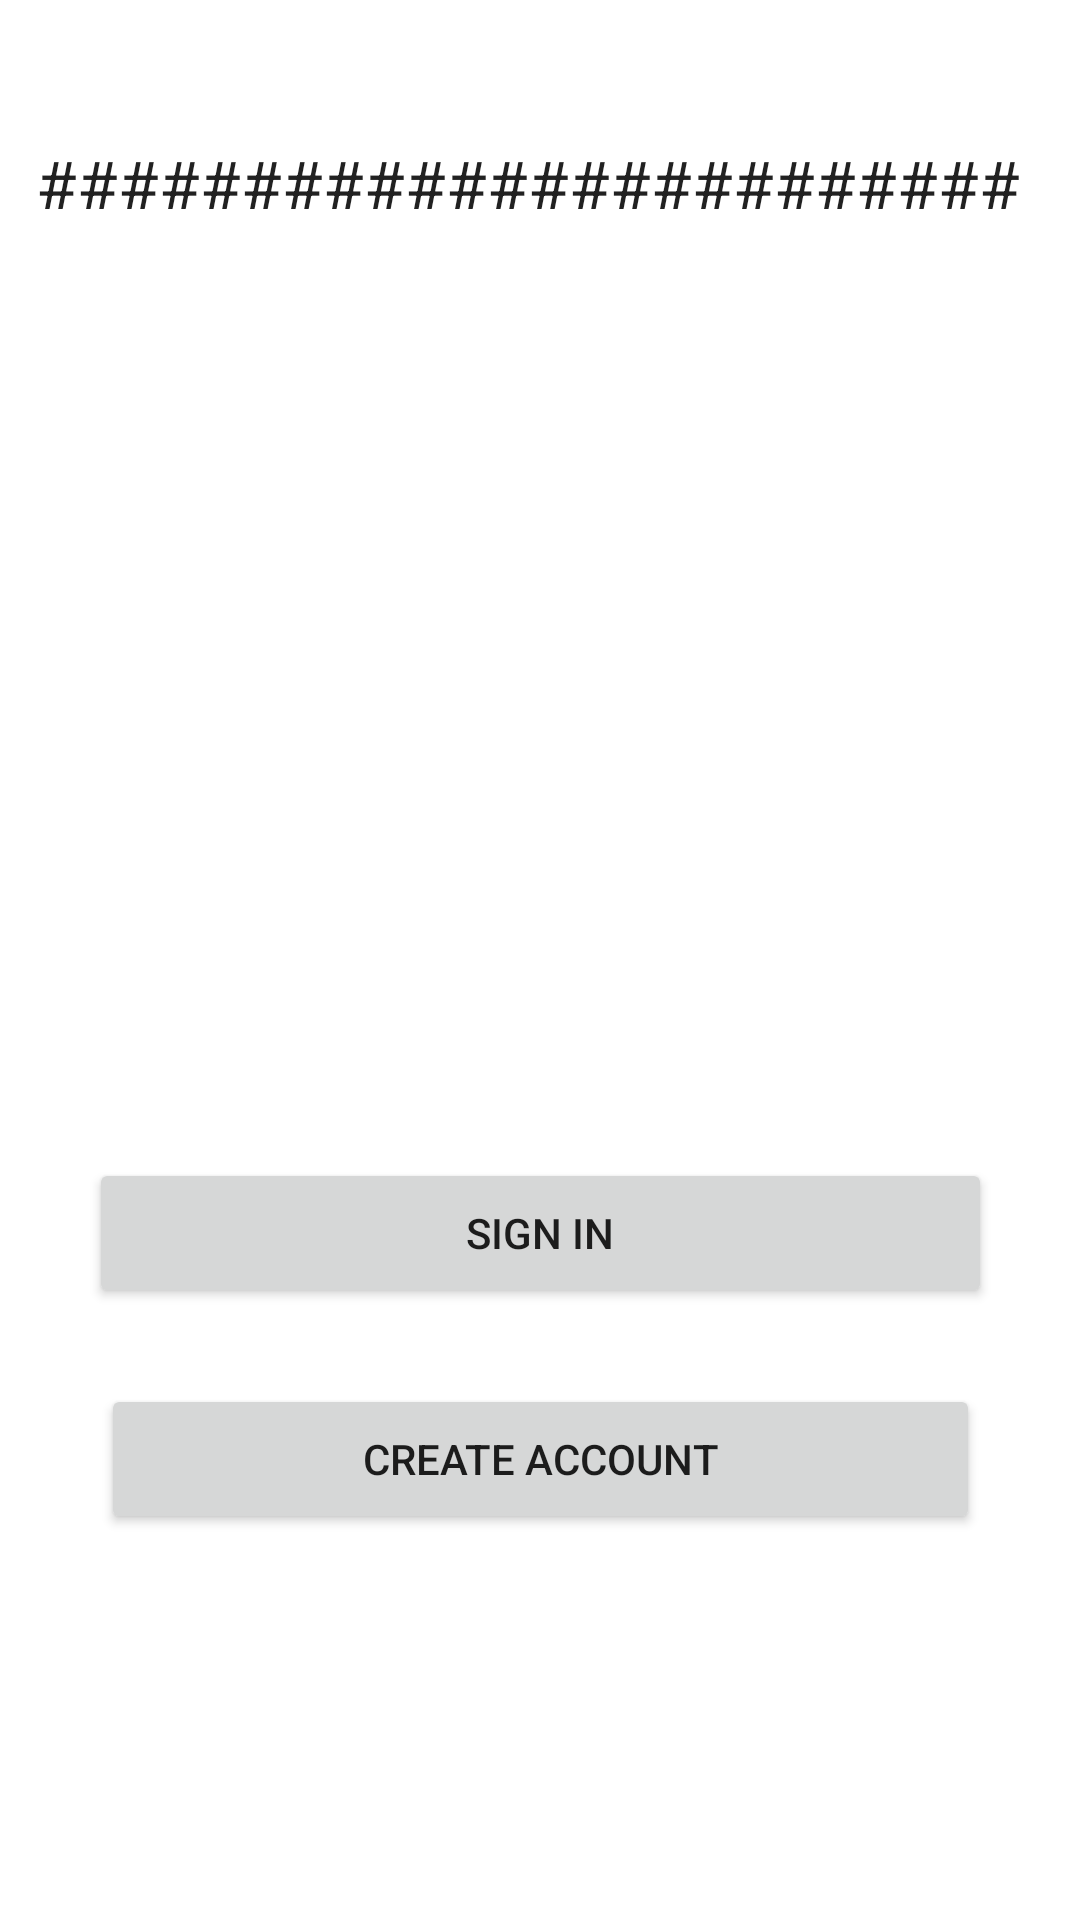

Here is an Android app screen rendered from its layout file. Give the layout XML and the strings, colors and styles it references.
<!-- AndroidManifest.xml: application theme Theme.LoginPrototype -->
<!-- res/layout/activity_main.xml -->
<?xml version="1.0" encoding="utf-8"?>
<androidx.constraintlayout.widget.ConstraintLayout xmlns:android="http://schemas.android.com/apk/res/android"
    xmlns:app="http://schemas.android.com/apk/res-auto"
    xmlns:tools="http://schemas.android.com/tools"
    android:layout_width="match_parent"
    android:layout_height="match_parent"
    tools:context=".MainActivity">

    <ImageView
        android:id="@+id/imageView"
        android:layout_width="170dp"
        android:layout_height="168dp"
        app:layout_constraintBottom_toBottomOf="parent"
        app:layout_constraintEnd_toEndOf="parent"
        app:layout_constraintHorizontal_bias="0.497"
        app:layout_constraintStart_toStartOf="parent"
        app:layout_constraintTop_toTopOf="parent"
        app:layout_constraintVertical_bias="0.305"
        app:srcCompat="@drawable/ic_launcher_foreground" />

    <Button
        android:id="@+id/SignInButton"
        android:layout_width="301dp"
        android:layout_height="50dp"
        android:text="Sign In"
        app:layout_constraintBottom_toBottomOf="parent"
        app:layout_constraintEnd_toEndOf="parent"
        app:layout_constraintStart_toStartOf="parent"
        app:layout_constraintTop_toTopOf="parent"
        app:layout_constraintVertical_bias="0.654" />

    <Button
        android:id="@+id/createAccountButton"
        android:layout_width="293dp"
        android:layout_height="50dp"
        android:text="Create Account"
        app:layout_constraintBottom_toBottomOf="parent"
        app:layout_constraintEnd_toEndOf="parent"
        app:layout_constraintStart_toStartOf="parent"
        app:layout_constraintTop_toTopOf="parent"
        app:layout_constraintVertical_bias="0.782" />

    <TextView
        android:id="@+id/email"
        android:layout_width="336dp"
        android:layout_height="30dp"
        android:text="########################"
        android:textAppearance="@style/TextAppearance.AppCompat.Large"
        app:layout_constraintBottom_toBottomOf="parent"
        app:layout_constraintEnd_toEndOf="parent"
        app:layout_constraintHorizontal_bias="0.495"
        app:layout_constraintStart_toStartOf="parent"
        app:layout_constraintTop_toTopOf="parent"
        app:layout_constraintVertical_bias="0.076" />

</androidx.constraintlayout.widget.ConstraintLayout>
<!-- resources referenced by this layout -->
<resources>
  <style name="Theme.LoginPrototype" parent="Theme.MaterialComponents.DayNight.DarkActionBar">
          
          <item name="colorPrimary">@color/purple_500</item>
          <item name="colorPrimaryVariant">@color/purple_700</item>
          <item name="colorOnPrimary">@color/white</item>
          
          <item name="colorSecondary">@color/teal_200</item>
          <item name="colorSecondaryVariant">@color/teal_700</item>
          <item name="colorOnSecondary">@color/black</item>
          
          <item name="android:statusBarColor" tools:targetApi="l">?attr/colorPrimaryVariant</item>
          
      </style>
  <!-- not gathered from this repository: default colours our renderer supplied (Android Studio template values) -->
  <color name="purple_500">#FF6200EE</color>
  <color name="purple_700">#FF3700B3</color>
  <color name="teal_200">#FF03DAC5</color>
  <color name="teal_700">#FF018786</color>
  <color name="black">#FF000000</color>
  <color name="white">#FFFFFFFF</color>
</resources>
